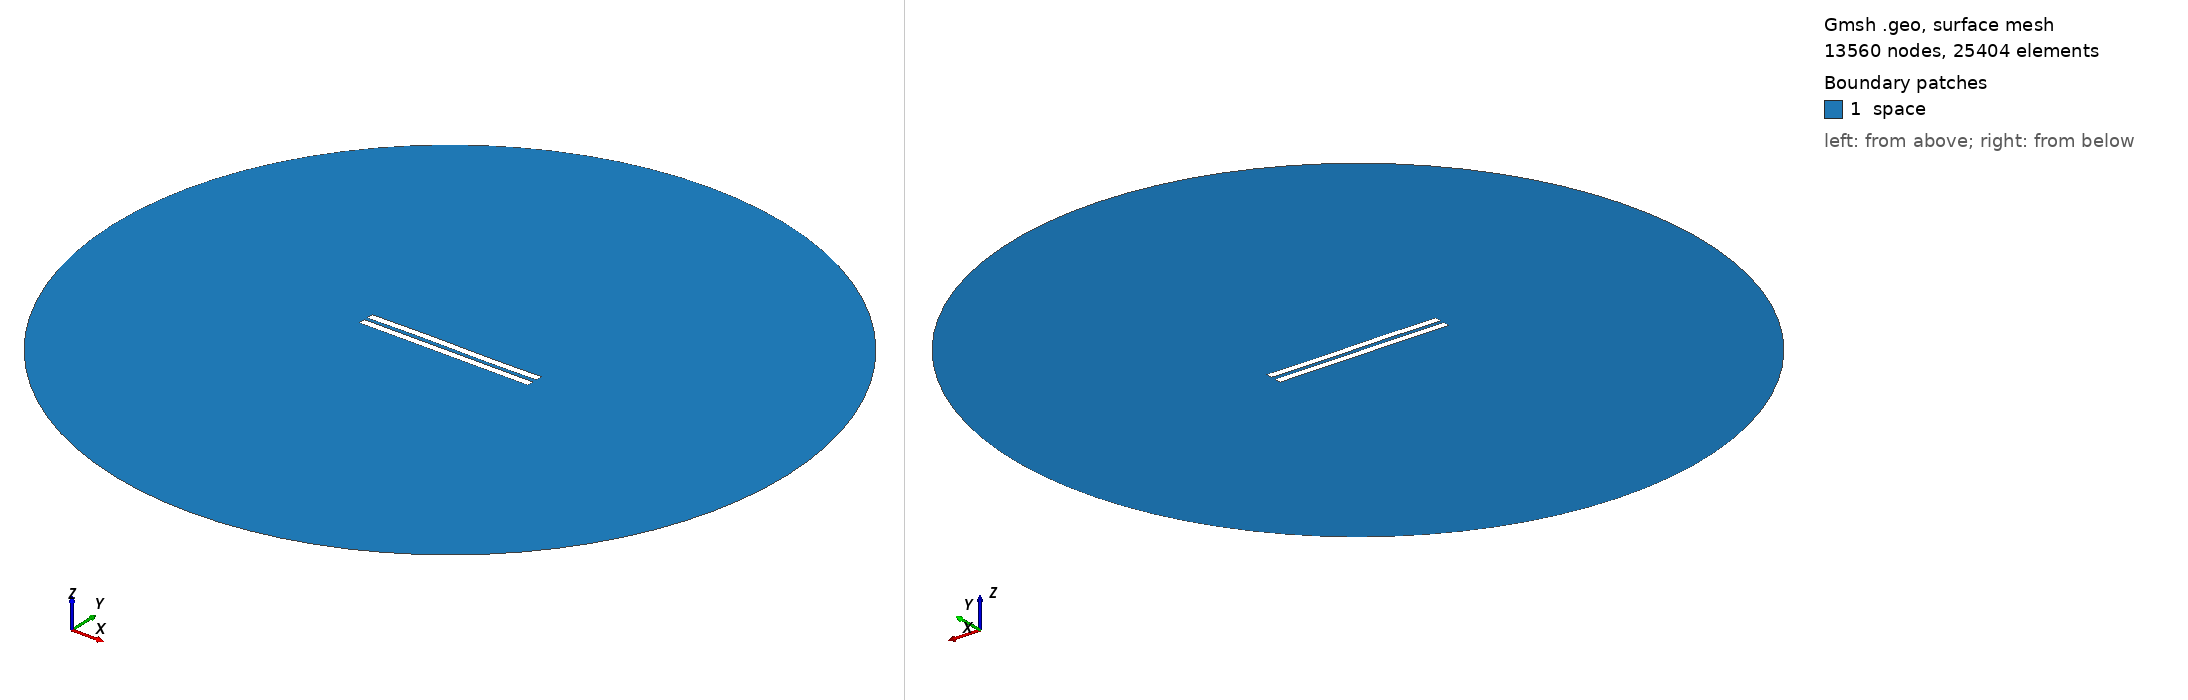

Gmsh geometry script, surface-meshed: 13560 nodes, 25404 surface elements. Boundary patches (legend numbers): 1 space. Left view from above one corner, right view from below the opposite corner. Legend entries are the model's physical surfaces. The drawing asked Gmsh for element sizes between 1% and 20% of the model's largest extent; the script's own settings can give other sizes.

=== 2473.geo (drawn) ===
//---------------------------------------
// Geometry kernel
//---------------------------------------

SetFactory("OpenCASCADE");



//---------------------------------------
// Parameters of the geometry
//---------------------------------------

// Overetch of the upper plate
overetch = 0.0;

// Distance between the plates
distance = 2.25;

// Discretization over the x axis (for the deformation)
nx = 50; 

// Length of the plate
L = 100 - overetch; 

// Number of modes
n = 4; 

// 1st mode coefficient
coeff(1) = 0.15;
beta(1) = 0.596864 * 3.1415926535 / L;

// 2nd mode coefficient
coeff(2) = 0.07499999999999998;
beta(2) = 1.49418 * 3.1415926535 / L;

// 3rd mode coefficient
coeff(3) = 0.15;
beta(3) = 2.50025 * 3.1415926535 / L;

// 4th mode coefficient
coeff(4) = 0.0;
beta(4) = 3.49999 * 3.1415926535 / L;



//---------------------------------------
// Upper plate (deformed rectangle)
//---------------------------------------

// Coordiantes of the upper plate
xmin = -50;
xmax = 50 - overetch;

// Height of the upper plate
yheight = 4 - 2 * overetch;

// Indexes of the points
UpperID[] = {};
LowerID[] = {};
LeftID[] = {};
RightID[] = {};

// Point index
p = 1;

// Horizontal edges
For i In {1:nx}
    x = xmin + (i-1)*(xmax - xmin)/(nx-1);

    y_bottom = distance / 2 + overetch;
    For j In {1:n}
        C = (Cosh(beta(j)*L) + Cos(beta(j)*L)) / (Sinh(beta(j)*L) + Sin(beta(j)*L));
        y_bottom  = y_bottom + coeff(j) * (Cosh(beta(j)*(x+50)) - Cos(beta(j)*(x+50)) - C * (Sinh(beta(j)*(x+50)) - Sin(beta(j)*(x+50))));
    EndFor

    y_top = y_bottom + yheight;

    Point(p) = {x, y_top, 0, 1.0};
    UpperID[i] = p;
    p = p + 1;

    Point(p) = {x, y_bottom, 0, 1.0};
    LowerID[i] = p;
    p = p + 1;
EndFor

// Create point lists
UpperPts[] = {}; LowerPts[] = {};
For i In {1:nx}
  UpperPts[] += {UpperID[i]};
  LowerPts[] += {LowerID[i]};
EndFor

// Build splines
Spline(1) = {UpperPts[]};
Spline(2) = {LowerPts[]};
Line(3) = {LowerPts[nx-1], UpperPts[nx-1]};
Line(4) = {LowerPts[0], UpperPts[0]};

// Build the plane surface
Curve Loop(1) = {2, 3, -1, -4};
Plane Surface(1) = {1};



//---------------------------------------
// Lower plate (rectangle)
//---------------------------------------

// Vertices
Point(1001) = {-50, -1, 0, 1.0};
Point(1002) = { 50, -1, 0, 1.0};
Point(1003) = { 50,  -5, 0, 1.0};
Point(1004) = {-50,  -5, 0, 1.0};

// Edges
Line(5) = {1001, 1002};
Line(6) = {1002, 1003};
Line(7) = {1003, 1004};
Line(8) = {1004, 1001};

// Plane surface
Line Loop(2) = {5, 6, 7, 8};
Plane Surface(2) = {2}; 



//---------------------------------------
// Outer (fictious) boundary
//---------------------------------------

// Points
Point(1005) = {0, 0, 0};       // Center
Point(1006) = {200, 0, 0};     // Start point
Point(1007) = {0, 200, 0};     // 90 degrees
Point(1008) = {-200, 0, 0};    // 180 degrees
Point(1009) = {0, -200, 0};    // 270 degrees

// Circle arcs (each needs start, center, end)
Circle(9) = {1006, 1005, 1007};
Circle(10) = {1007, 1005, 1008};
Circle(11) = {1008, 1005, 1009};
Circle(12) = {1009, 1005, 1006};

// Plane surface for the entire domain
Curve Loop(3) = {9, 10, 11, 12};
Surface(3) = {3};

// Subtract the plates from the whole domain to obtain the actual domain where we want to solve the equations
BooleanDifference{ Surface{3}; Delete; }{ Surface{1}; Surface{2}; Delete; }




//---------------------------------------
// Transfinite Lines/Curves
//---------------------------------------

// Set the number of points on the boundaries
r = 7;

// Plates
Transfinite Curve {1, 2} = 50*r Using Progression 1;
Transfinite Curve {3, 4} = 2*r Using Progression 1;
Transfinite Line {5, 7} = 50*r Using Progression 1;
Transfinite Line {6, 8} = 2*r Using Progression 1;

// Outer boundary
Transfinite Line {9, 10, 11, 12} = 20 Using Progression 1;



//---------------------------------------
// Physical groups
//---------------------------------------                

// Physical curves (boundaries)
Physical Line("force_segment", 10) = {2};
Physical Line("upper_plate", 11) = {1, 3, 4};
Physical Line("lower_plate", 12) = {5, 6, 7, 8};
Physical Line("boundary", 20) = {9, 10, 11, 12};

// Physical Surfaces
Physical Surface("space", 30) = {3};



//---------------------------------------
// 6. Generate the Mesh
//---------------------------------------

// 2D mesh generation
Mesh 2;
